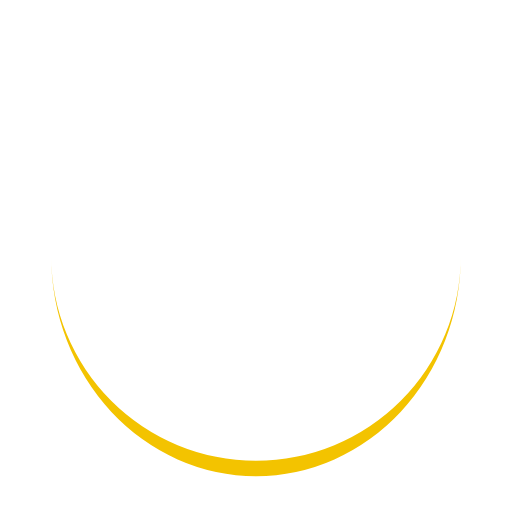
t = 0.00 s
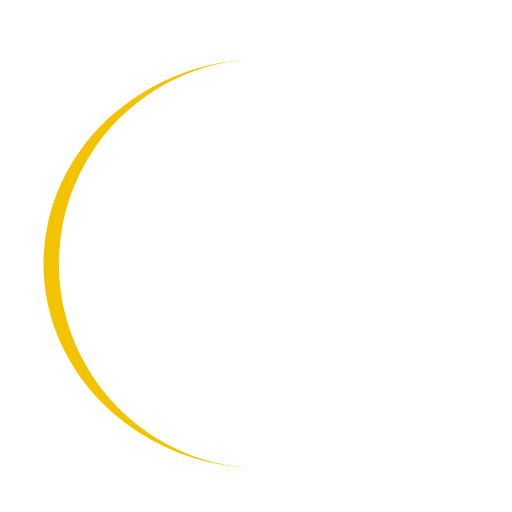
t = 0.25 s
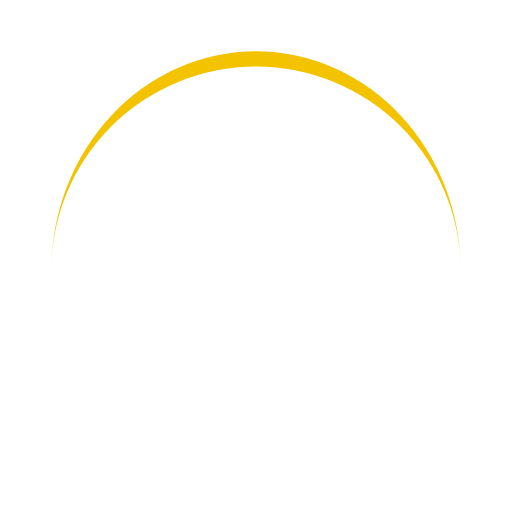
t = 0.50 s
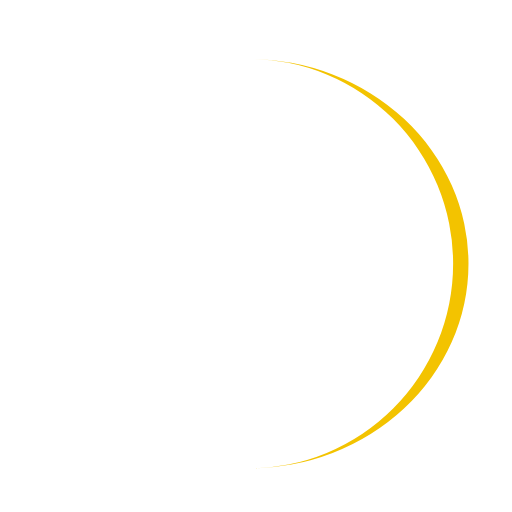
t = 0.75 s

The animated SVG that drew these frames (rendered in a browser with its animation timeline set to each time). Animation: 1 SMIL element (animateTransform=1); one cycle of 1.00 s, repeats indefinitely.

<?xml version="1.0" encoding="utf-8"?>
<svg xmlns="http://www.w3.org/2000/svg" xmlns:xlink="http://www.w3.org/1999/xlink" style="margin: auto; background: none; display: block; shape-rendering: auto;" width="80px" height="80px" viewBox="0 0 100 100" preserveAspectRatio="xMidYMid">
<path d="M10 50A40 40 0 0 0 90 50A40 43 0 0 1 10 50" fill="#f3c300" stroke="none">
  <animateTransform attributeName="transform" type="rotate" dur="1s" repeatCount="indefinite" keyTimes="0;1" values="0 50 51.5;360 50 51.5"></animateTransform>
</path>
<!-- [ldio] generated by https://loading.io/ --></svg>